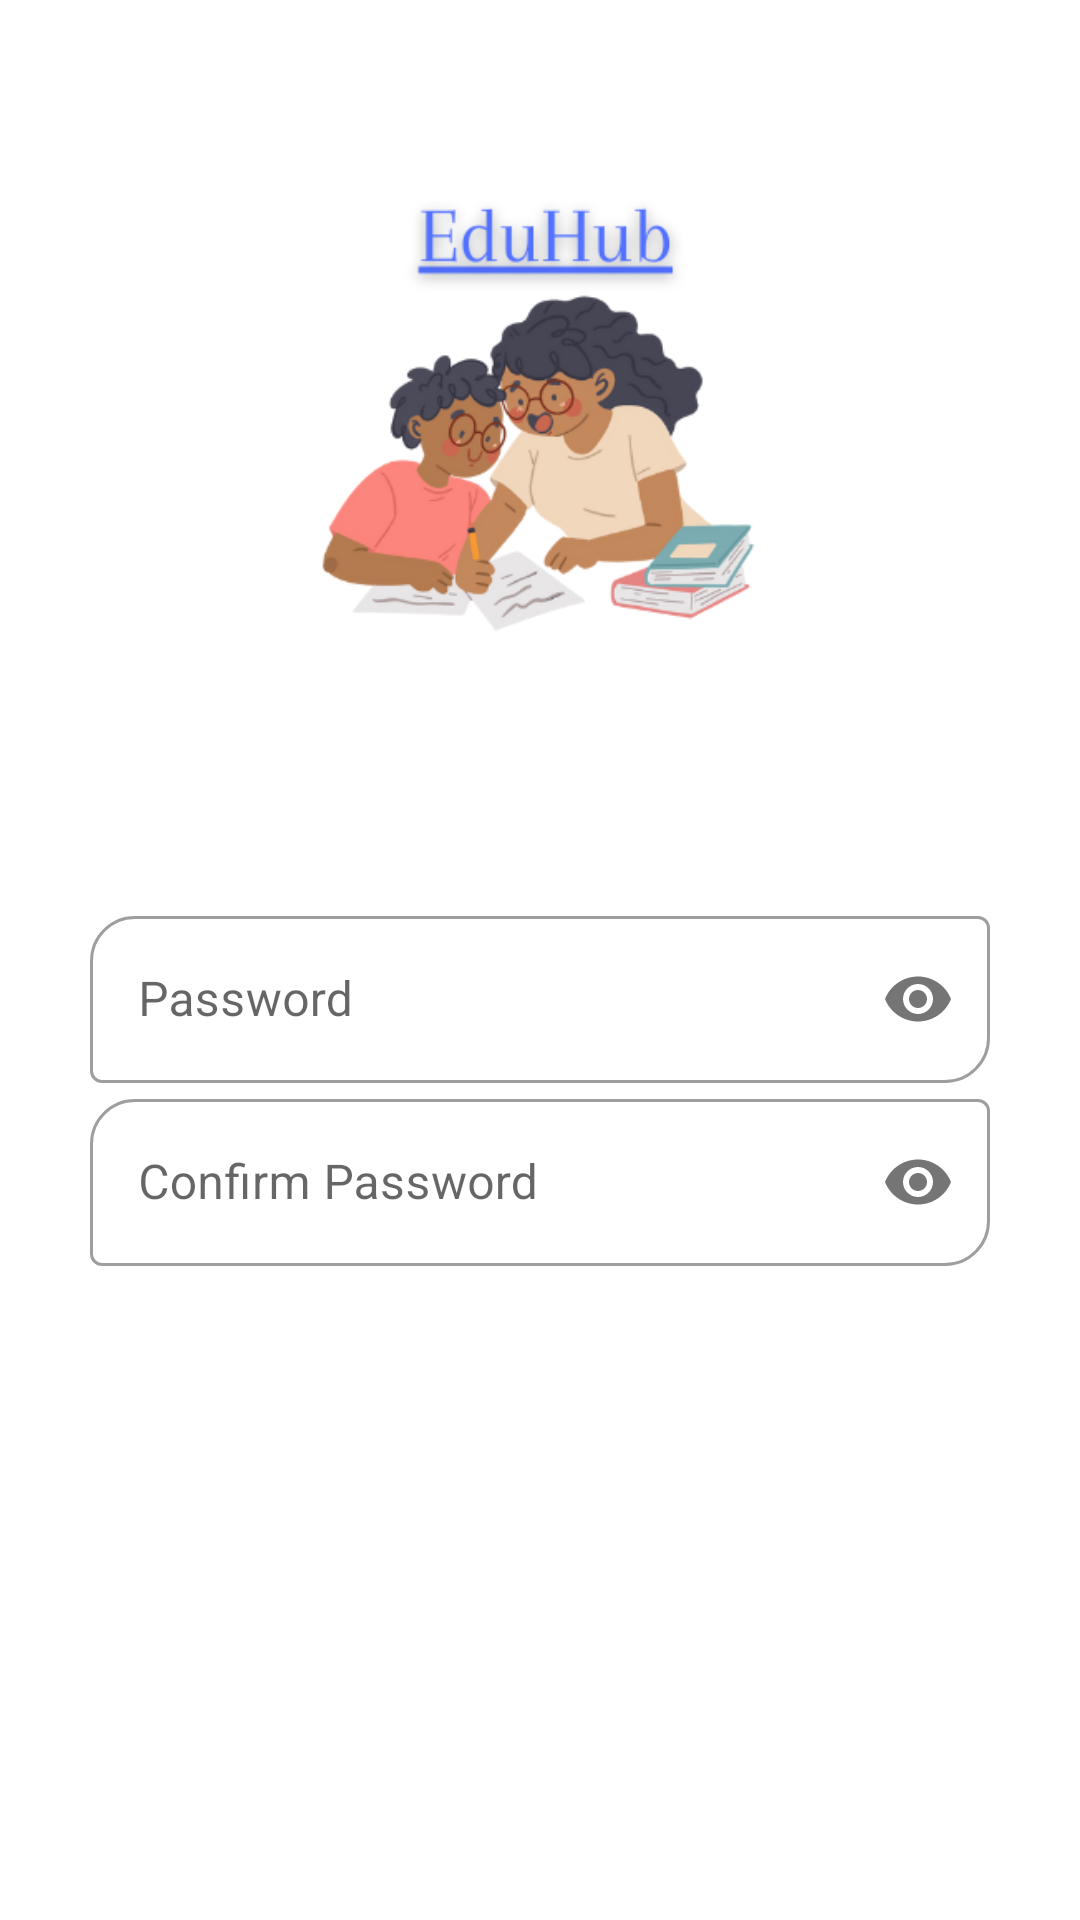

Write the Android layout XML for this screen, with the resource values it uses.
<!-- AndroidManifest.xml: application theme AppTheme -->
<!-- res/layout/activity_forget__password.xml -->
<?xml version="1.0" encoding="utf-8"?>
<androidx.constraintlayout.widget.ConstraintLayout xmlns:android="http://schemas.android.com/apk/res/android"
    xmlns:app="http://schemas.android.com/apk/res-auto"
    xmlns:tools="http://schemas.android.com/tools"
    android:layout_width="match_parent"
    android:layout_height="match_parent"
    tools:context=".Forget_Password">

    <LinearLayout
        android:layout_width="match_parent"
        android:layout_height="match_parent"
        android:orientation="vertical">
    <ImageView
        android:id="@+id/imageView"
        android:layout_width="200dp"
        android:layout_height="200dp"
        android:layout_marginTop="45dp"
        android:layout_gravity="center"
        android:src="@drawable/gyaan_daan"
        android:contentDescription="@string/todo" />

    <LinearLayout
        android:id="@+id/linear1"
        android:layout_marginTop="55dp"
        android:layout_width="300dp"
        android:layout_gravity="center"
        android:layout_height="wrap_content"
        android:orientation="vertical">

        <com.google.android.material.textfield.TextInputLayout
            android:id="@+id/pwd"
            style="@style/Widget.MaterialComponents.TextInputLayout.OutlinedBox"
            android:layout_width="match_parent"
            android:layout_height="wrap_content"
            android:hint="@string/password"
            app:boxCornerRadiusBottomEnd="15dp"
            app:boxCornerRadiusTopStart="15dp"
            app:passwordToggleEnabled="true">

            <com.google.android.material.textfield.TextInputEditText
                android:id="@+id/pwd2"
                android:layout_width="match_parent"
                android:layout_height="wrap_content"
                android:inputType="textPassword" />
        </com.google.android.material.textfield.TextInputLayout>

        <com.google.android.material.textfield.TextInputLayout
            android:id="@+id/cnf_password"
            style="@style/Widget.MaterialComponents.TextInputLayout.OutlinedBox"
            android:layout_width="match_parent"
            android:layout_height="wrap_content"
            android:hint="@string/confirm_password"
            app:boxCornerRadiusBottomEnd="15dp"
            app:boxCornerRadiusTopStart="15dp"
            app:passwordToggleEnabled="true">

            <com.google.android.material.textfield.TextInputEditText
                android:id="@+id/cnf_password2"
                android:layout_width="match_parent"
                android:layout_height="wrap_content"
                android:inputType="textPassword" />
        </com.google.android.material.textfield.TextInputLayout>

        <androidx.appcompat.widget.AppCompatButton
            android:id="@+id/changePassword"
            android:layout_width="match_parent"
            android:layout_height="wrap_content"
            android:layout_marginTop="25dp"
            android:background="@drawable/bg_download"
            android:text="@string/change_password"
            android:textColor="#FFFFFF" />
    </LinearLayout>

    </LinearLayout>
</androidx.constraintlayout.widget.ConstraintLayout>
<!-- resources referenced by this layout -->
<resources>
  <!-- drawable gyaan_daan: png bitmap (drawable, 53179 bytes) -->
  <string name="change_password">Change Password</string>
  <string name="confirm_password">Confirm Password</string>
  <string name="password">Password</string>
  <string name="todo">TODO</string>
  <style name="AppTheme" parent="Theme.MaterialComponents.Light.NoActionBar">
          
          <item name="colorPrimary">@color/colorPrimary</item>
          <item name="colorPrimaryDark">@color/colorPrimaryDark</item>
          <item name="colorAccent">@color/colorAccent</item>
          <item name="android:statusBarColor">#00000000</item>
          <item name="android:windowContentTransitions">true</item>
      </style>
  <color name="colorPrimary">#6200EE</color>
  <color name="colorPrimaryDark">#3700B3</color>
  <color name="colorAccent">#03DAC5</color>
</resources>
